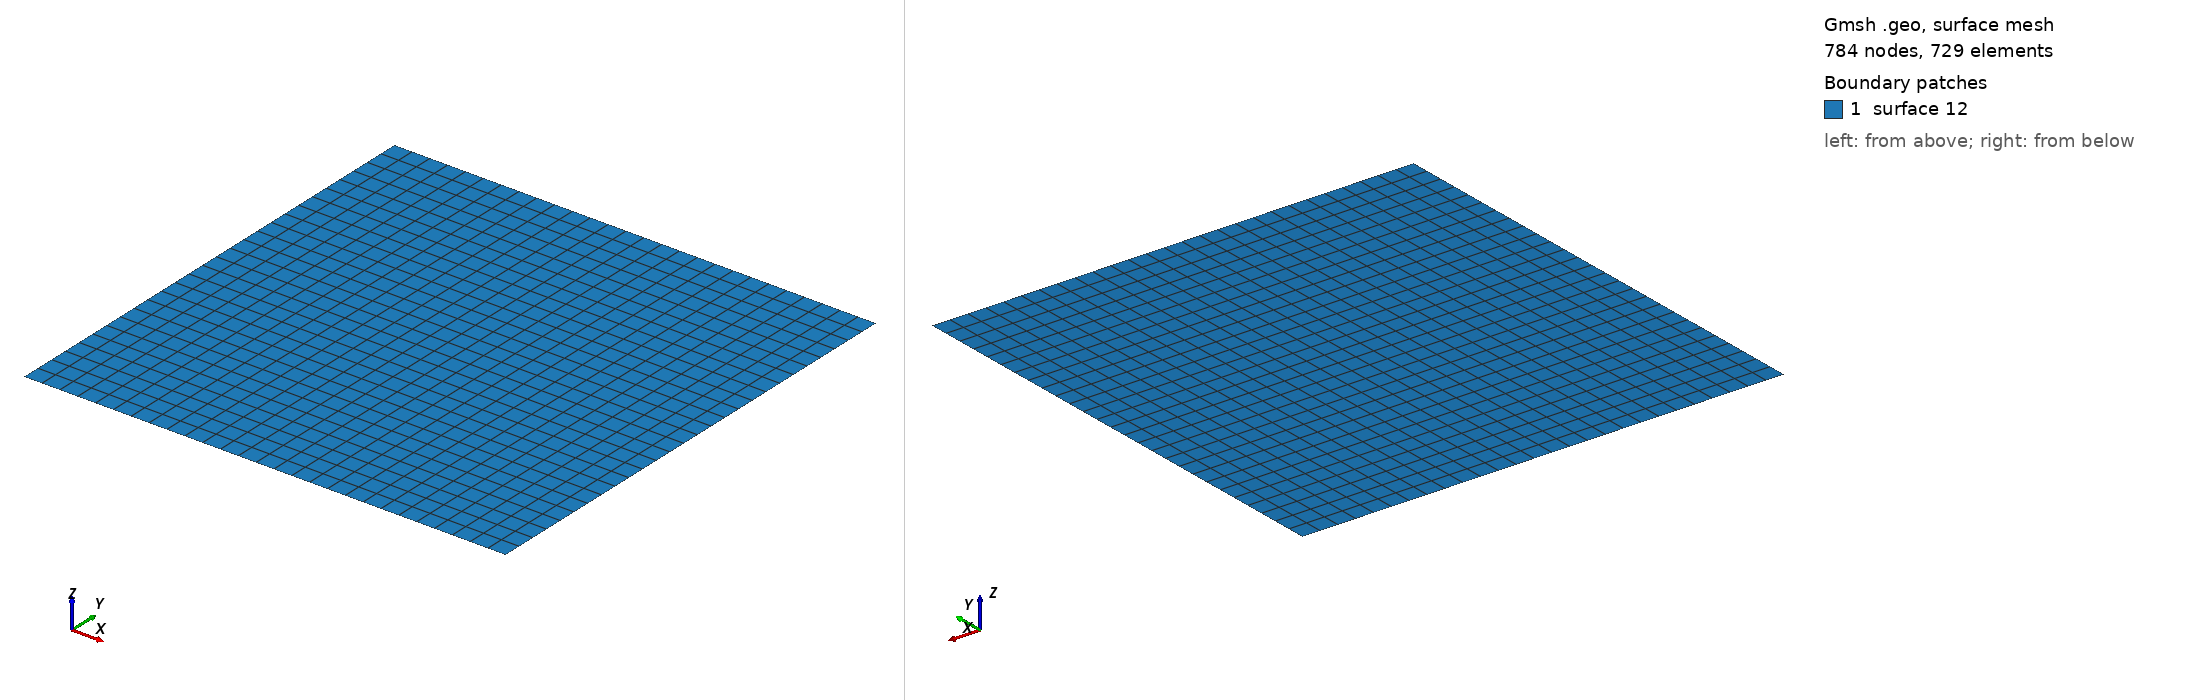

Gmsh geometry script, surface-meshed: 784 nodes, 729 surface elements. Boundary patches (legend numbers): 1 surface 12. Left view from above one corner, right view from below the opposite corner. A legend entry named surface and a number is a geometric surface outside every physical surface that the script declares. The drawing asked Gmsh for element sizes between 1% and 20% of the model's largest extent; the script's own settings can give other sizes.

=== hexa_TFI_RTB27x27.geo (drawn) ===
nelemx = 27;
nelemy = 27;
nelemz = 1;

xmin = -5000;
xmax =	5000;
ymin =     0;
ymax = 10000;
gridsize = (xmax-xmin) / nelemx;

Point(1) = {xmin, ymin, gridsize};
Point(2) = {xmax, ymin, gridsize};
Point(3) = {xmax, ymax, gridsize};
Point(4) = {xmin, ymax, gridsize};

Line(1) = {1, 2};
Line(2) = {2, 3};
Line(3) = {3, 4};
Line(4) = {4, 1};


npx = nelemx + 1;
npy = nelemy + 1;

//Horizontal sides
Transfinite Line {1, 3} = npx; //Ceil((xmax-xmin)/gridsize) Using Progression 1;
//Vertical sides
Transfinite Line {4, -2} = npy Using Progression 1.0;


Line Loop(11) = {4, 1, 2, 3};
Plane Surface(12) = {11};

Transfinite Surface {12};
Recombine Surface {12};


//-------------------------------------------------------------------------------
//Boundary tagging
//-------------------------------------------------------------------------------
// At this level, Gmsh knows everything to display the rectangular surface 1 and
// to mesh it. An optional step is needed if we want to group elementary
// geometrical entities into more meaningful groups, e.g. to define some
// mathematical ("domain", "boundary"), functional ("left wing", "fuselage") or
// material ("steel", "carbon") properties.
//
// Such groups are called "Physical Groups" in Gmsh. By default, if physical
// groups are defined, Gmsh will export in output files only mesh elements that
// belong to at least one physical group. (To force Gmsh to save all elements,
// whether they belong to physical groups or not, set `Mesh.SaveAll=1;', or
// specify `-save_all' on the command line.) Physical groups are also identified
// by tags, i.e. strictly positive integers, that should be unique per dimension
// (0D, 1D, 2D or 3D). Physical groups can also be given names.
//
// Here we define a physical curve that groups the left, bottom and right curves
// in a single group (with prescribed tag 5); and a physical surface with name
// "My surface" (with an automatic tag) containing the geometrical surface 1:
//
Physical Point("free_slip",   1) = {1, 2, 3, 4};
Physical Curve("free_slip",   2) = {1, 2, 3, 4};
Physical Surface("domain") = {1};

//
// You can save the mesh in older
// versions of the MSH format:
//
// - In the GUI: open `File->Export', enter your `filename.msh' and then pick
//   the version in the dropdown menu.
// - On the command line: use the `-format' option (e.g. `gmsh file.geo -format
//   msh2 -2').
// - In a `.geo' script: add `Mesh.MshFileVersion = x.y;' for any version
//   number `x.y'.
// - As an alternative method, you can also not specify the format explicitly,
//   and just choose a filename with the `.msh2' or `.msh4' extension.

// Note that starting with Gmsh 3.0, models can be built using other geometry
// kernels than the default built-in kernel. By specifying
//
//   SetFactory("OpenCASCADE");
//
// any subsequent command in the `.geo' file would be handled by the OpenCASCADE
// geometry kernel instead of the built-in kernel. Different geometry kernels
// have different features. With OpenCASCADE, instead of defining the surface by
// successively defining 4 points, 4 curves and 1 curve loop, one can define the
// rectangular surface directly with
//
//   Rectangle(2) = {.2, 0, 0, .1, .3};
//
// The underlying curves and points could be accessed with the `Boundary' or
// `CombinedBoundary' operators.
//
// See e.g. `t16.geo', `t18.geo', `t19.geo' or `t20.geo' for complete examples
// based on OpenCASCADE, and `demos/boolean' for more.
